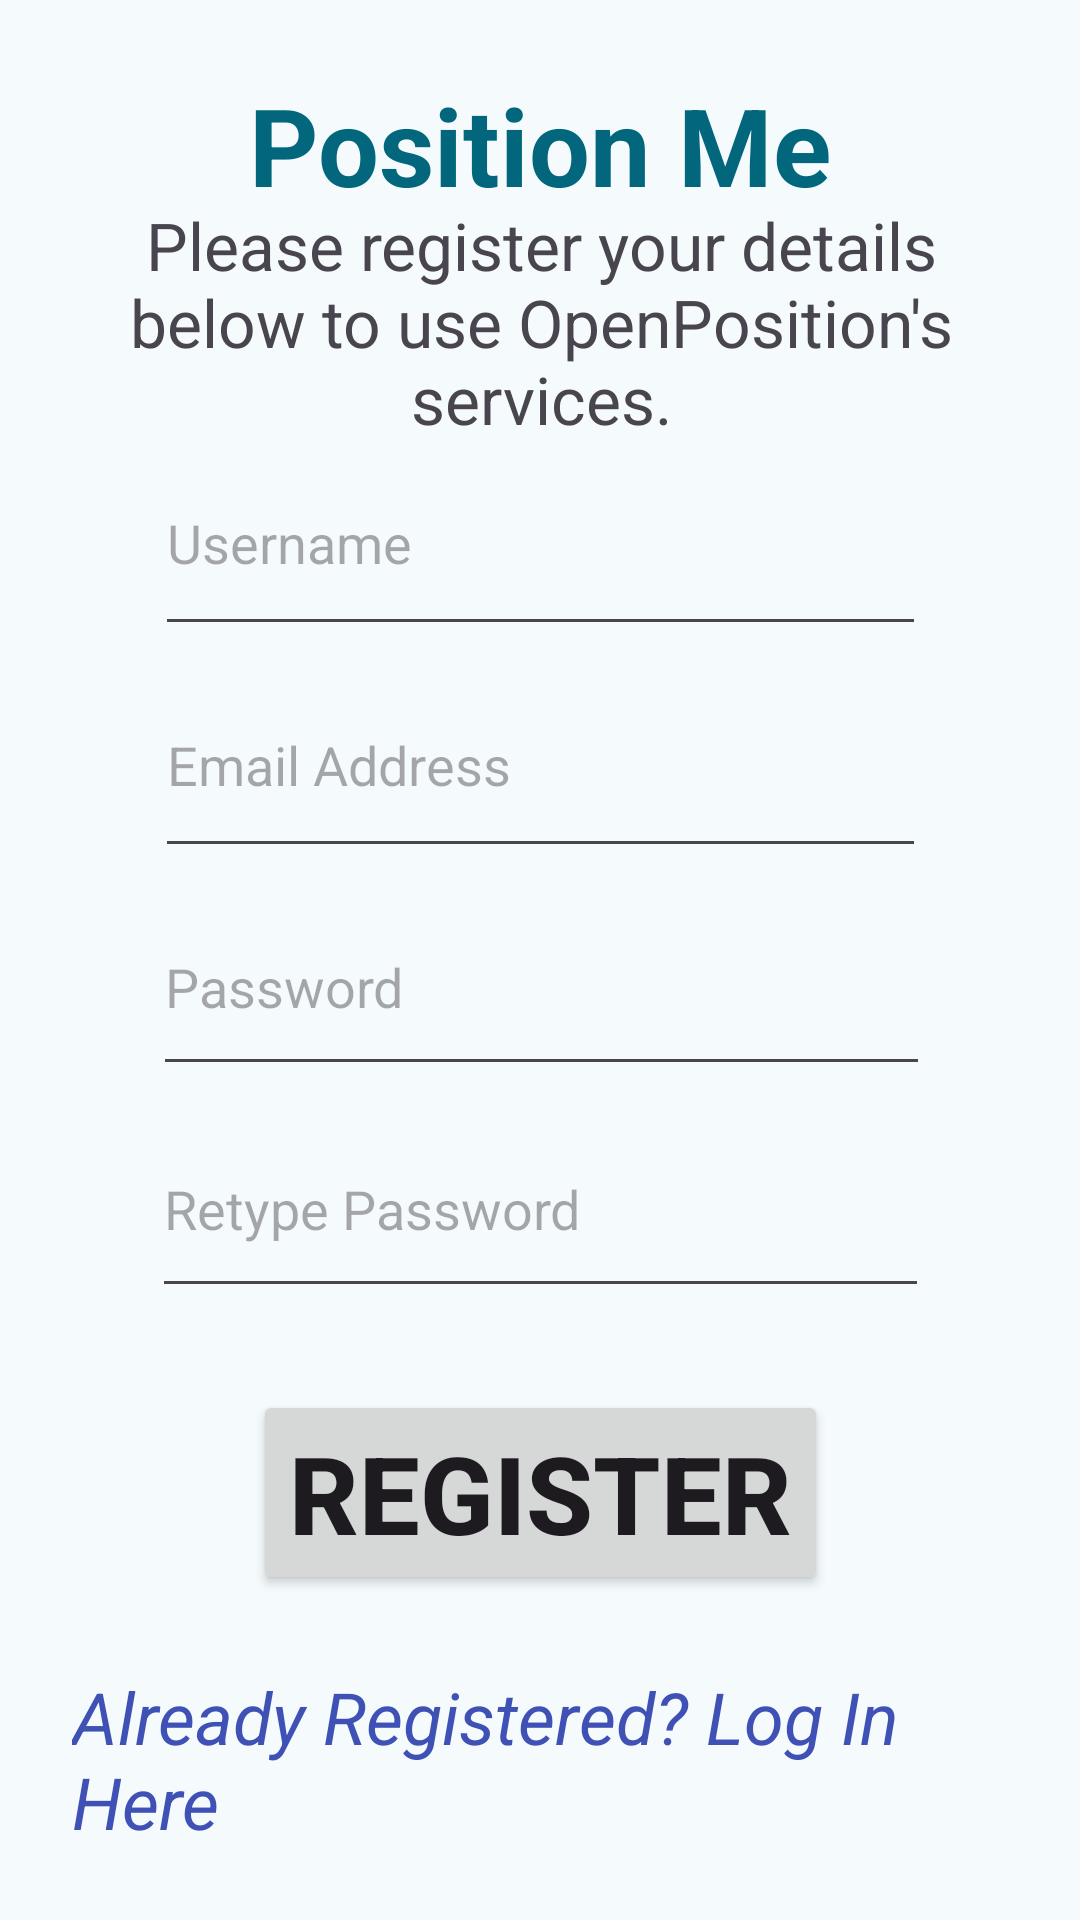

Here is an Android app screen rendered from its layout file. Give the layout XML and the strings, colors and styles it references.
<!-- AndroidManifest.xml: application theme Theme.Material3.DayNight.NoActionBar -->
<!-- res/layout/fragment_register.xml -->
<?xml version="1.0" encoding="utf-8"?>
<FrameLayout
    xmlns:android="http://schemas.android.com/apk/res/android"
    xmlns:app="http://schemas.android.com/apk/res-auto"
    xmlns:tools="http://schemas.android.com/tools"
    android:layout_width="match_parent"
    android:layout_height="match_parent"
    tools:context=".presentation.fragment.RegisterFragment">

    <androidx.constraintlayout.widget.ConstraintLayout
        android:layout_width="match_parent"
        android:layout_height="match_parent"
        android:padding="24dp"
        android:background="@color/md_theme_background">

        
        <TextView
            android:id="@+id/registerPageTitle"
            android:layout_width="wrap_content"
            android:layout_height="wrap_content"
            android:text="@string/position_me"
            android:textSize="36sp"
            android:textStyle="bold"
            android:textAlignment="center"
            android:textColor="@color/md_theme_primary"
            app:layout_constraintTop_toTopOf="parent"
            app:layout_constraintStart_toStartOf="parent"
            app:layout_constraintEnd_toEndOf="parent" />

        <TextView
            android:id="@+id/textRegisterFragmentToLogin"
            android:layout_width="wrap_content"
            android:layout_height="wrap_content"
            android:text="Already Registered? Log In Here"
            android:textColor="#3F51B5"
            android:textSize="24sp"
            android:textStyle="italic"
            app:layout_constraintBottom_toBottomOf="parent"
            app:layout_constraintEnd_toEndOf="parent"
            app:layout_constraintStart_toStartOf="parent"
            app:layout_constraintTop_toTopOf="@+id/guideline6" />

        <Button
            android:id="@+id/buttonRegister"
            android:layout_width="wrap_content"
            android:layout_height="wrap_content"
            android:text="Register"
            android:textSize="36sp"
            android:textStyle="bold"
            app:layout_constraintBottom_toTopOf="@+id/guideline6"
            app:layout_constraintEnd_toEndOf="parent"
            app:layout_constraintStart_toStartOf="parent"
            app:layout_constraintTop_toTopOf="@+id/guideline3" />

        <TextView
            android:id="@+id/textView2"
            android:layout_width="322dp"
            android:layout_height="81dp"
            android:text="Please register your details below to use OpenPosition's services."
            android:textAlignment="center"
            android:textSize="22sp"
            app:layout_constraintBottom_toTopOf="@+id/guideline2"
            app:layout_constraintEnd_toEndOf="parent"
            app:layout_constraintStart_toStartOf="parent"
            app:layout_constraintTop_toBottomOf="@+id/registerPageTitle" />

        <EditText
            android:id="@+id/editTextRegisterEmail"
            android:layout_width="257dp"
            android:layout_height="72dp"
            android:ems="10"
            android:hint="Email Address"
            android:inputType="textEmailAddress"
            app:layout_constraintBottom_toTopOf="@+id/guideline4"
            app:layout_constraintEnd_toEndOf="parent"
            app:layout_constraintStart_toStartOf="parent"
            app:layout_constraintTop_toTopOf="@+id/guideline" />

        <EditText
            android:id="@+id/editTextRegisterUsername"
            android:layout_width="257dp"
            android:layout_height="72dp"
            android:ems="10"
            android:hint="Username"
            android:inputType="textEmailAddress"
            app:layout_constraintBottom_toTopOf="@+id/guideline"
            app:layout_constraintEnd_toEndOf="parent"
            app:layout_constraintStart_toStartOf="parent"
            app:layout_constraintTop_toTopOf="@+id/guideline2" />

        <EditText
            android:id="@+id/editTextRegisterPassword"
            android:layout_width="259dp"
            android:layout_height="69dp"
            android:ems="10"
            android:hint="Password"
            android:inputType="textVisiblePassword"
            app:layout_constraintBottom_toTopOf="@+id/guideline7"
            app:layout_constraintEnd_toEndOf="parent"
            app:layout_constraintHorizontal_bias="0.509"
            app:layout_constraintStart_toStartOf="parent"
            app:layout_constraintTop_toTopOf="@+id/guideline4" />

        <EditText
            android:id="@+id/editTextRegisterPasswordAgain"
            android:layout_width="259dp"
            android:layout_height="69dp"
            android:ems="10"
            android:hint="Retype Password"
            android:inputType="textVisiblePassword"
            app:layout_constraintBottom_toTopOf="@+id/guideline3"
            app:layout_constraintEnd_toEndOf="parent"
            app:layout_constraintStart_toStartOf="parent"
            app:layout_constraintTop_toTopOf="@+id/guideline7" />

        <androidx.constraintlayout.widget.Guideline
            android:id="@+id/guideline2"
            android:layout_width="wrap_content"
            android:layout_height="wrap_content"
            android:orientation="horizontal"
            app:layout_constraintGuide_percent="0.2" />

        <androidx.constraintlayout.widget.Guideline
            android:id="@+id/guideline3"
            android:layout_width="wrap_content"
            android:layout_height="wrap_content"
            android:orientation="horizontal"
            app:layout_constraintGuide_percent="0.7" />

        <androidx.constraintlayout.widget.Guideline
            android:id="@+id/guideline6"
            android:layout_width="wrap_content"
            android:layout_height="wrap_content"
            android:orientation="horizontal"
            app:layout_constraintGuide_percent="0.9" />

        <androidx.constraintlayout.widget.Guideline
            android:id="@+id/guideline"
            android:layout_width="wrap_content"
            android:layout_height="wrap_content"
            android:orientation="horizontal"
            app:layout_constraintGuide_percent="0.325" />

        <androidx.constraintlayout.widget.Guideline
            android:id="@+id/guideline4"
            android:layout_width="wrap_content"
            android:layout_height="wrap_content"
            android:orientation="horizontal"
            app:layout_constraintGuide_percent="0.45" />

        <androidx.constraintlayout.widget.Guideline
            android:id="@+id/guideline7"
            android:layout_width="wrap_content"
            android:layout_height="wrap_content"
            android:orientation="horizontal"
            app:layout_constraintGuide_percent="0.575" />

    </androidx.constraintlayout.widget.ConstraintLayout>
</FrameLayout>
<!-- resources referenced by this layout -->
<resources>
  <color name="md_theme_background">#F5FAFD</color>
  <color name="md_theme_primary">#02677D</color>
  <string name="position_me">Position Me</string>
</resources>
